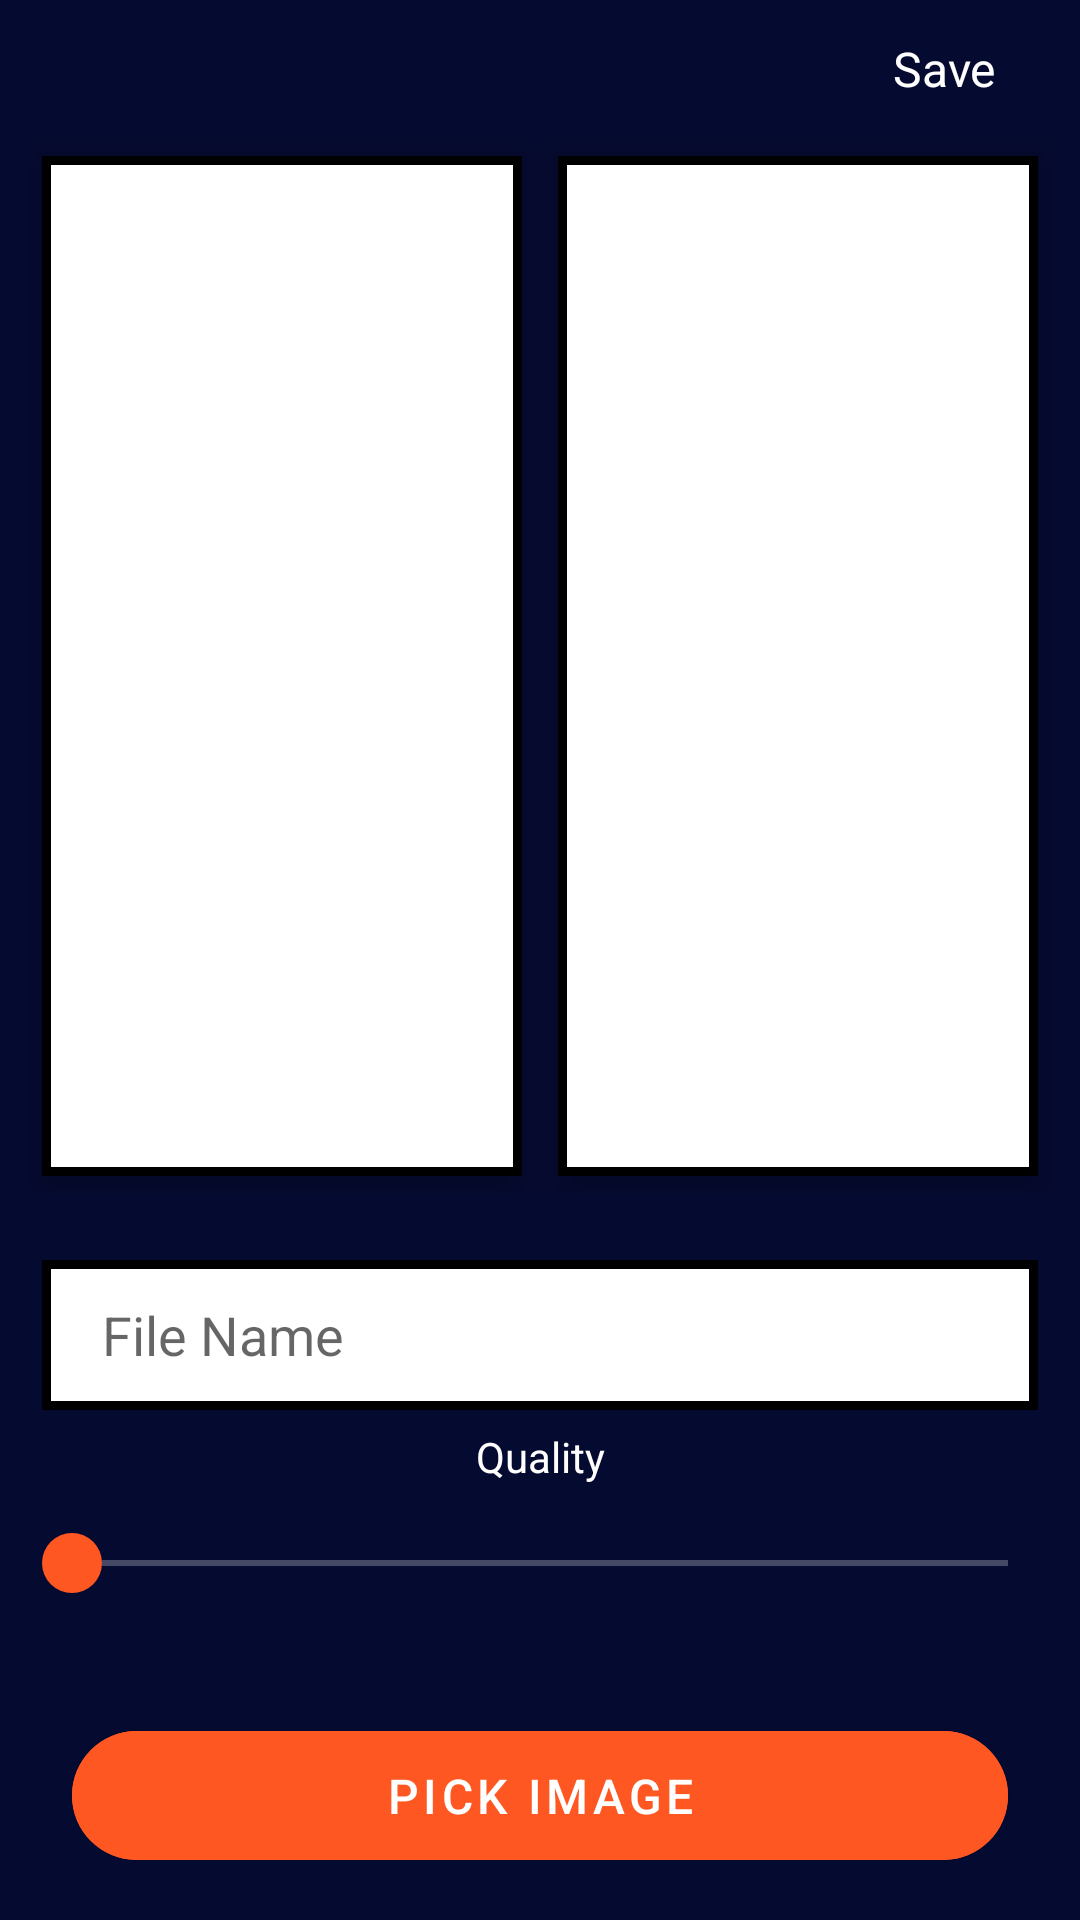

Here is an Android app screen rendered from its layout file. Give the layout XML and the strings, colors and styles it references.
<!-- AndroidManifest.xml: application theme Theme.Pixology -->
<!-- res/layout/activity_image_compressor.xml -->
<?xml version="1.0" encoding="utf-8"?>
<LinearLayout xmlns:android="http://schemas.android.com/apk/res/android"
    xmlns:app="http://schemas.android.com/apk/res-auto"
    xmlns:tools="http://schemas.android.com/tools"
    android:layout_width="match_parent"
    android:layout_height="match_parent"
    android:padding="8dp"
    android:orientation="vertical"
    android:gravity="center"
    android:background="@color/theme"
    tools:context=".ui.imagecompressor.ImageCompressorActivity">

    <LinearLayout
        android:layout_width="match_parent"
        android:layout_height="30dp"
        android:gravity="right"
        android:orientation="vertical">

        <TextView
            android:id="@+id/saveTxt"
            android:layout_width="wrap_content"
            android:layout_height="30dp"
            android:paddingHorizontal="10dp"
            android:text="Save"
            android:textColor="@color/white"
            android:textSize="16sp"
            android:textAlignment="center"
            android:gravity="center"
            android:layout_marginEnd="10dp"/>

    </LinearLayout>


    <ScrollView
        android:layout_width="match_parent"
        android:layout_height="match_parent">

        <LinearLayout
            android:layout_width="match_parent"
            android:layout_height="wrap_content"
            android:orientation="vertical">

            <LinearLayout
                android:layout_width="match_parent"
                android:layout_height="wrap_content"
                android:layout_marginTop="8dp"
                android:orientation="horizontal">

                <LinearLayout
                    android:layout_width="match_parent"
                    android:layout_height="340dp"
                    android:orientation="vertical"
                    android:layout_margin="6dp"
                    android:layout_weight="1"
                    android:elevation="8dp"
                    android:background="@drawable/custom_bg"
                    android:padding="4dp">

                    <ImageView
                        android:layout_width="match_parent"
                        android:layout_height="300dp"
                        android:id="@+id/imgOriginal"
                        android:scaleType="centerCrop"
                        />

                    
                    
                    
                    
                    
                    
                    


                </LinearLayout>

                <LinearLayout
                    android:layout_width="match_parent"
                    android:layout_height="340dp"
                    android:orientation="vertical"
                    android:layout_margin="6dp"
                    android:layout_weight="1"
                    android:elevation="8dp"
                    android:background="@drawable/custom_bg"
                    android:padding="4dp">

                    <ImageView
                        android:layout_width="match_parent"
                        android:layout_height="300dp"
                        android:id="@+id/imgCompressed"
                        android:scaleType="centerCrop"
                        />

                    
                    
                    
                    
                    
                    
                    


                </LinearLayout>

            </LinearLayout>

            <LinearLayout
                android:layout_width="match_parent"
                android:layout_height="wrap_content"
                android:orientation="horizontal"
                android:layout_marginTop="16dp"
                >

                
                
                
                
                
                
                
                
                
                

                <EditText
                    android:layout_width="match_parent"
                    android:layout_height="50dp"
                    android:id="@+id/etFileName"
                    android:layout_weight="1"
                    android:hint="File Name"
                    android:inputType="text"
                    android:paddingStart="20dp"
                    android:background="@drawable/custom_bg"
                    android:layout_margin="6dp"/>
            </LinearLayout>

            <TextView
                android:layout_width="match_parent"
                android:layout_height="wrap_content"
                android:id="@+id/txtQuality"
                android:text="Quality"
                android:textAlignment="center"
                android:textColor="@color/white"/>

            <SeekBar
                android:id="@+id/seekQuality"
                android:layout_width="match_parent"
                android:layout_height="wrap_content"
                android:layout_marginTop="16dp"
                android:backgroundTint="@color/theme2"
                android:progressTint="@color/theme2"
                android:progressBackgroundTint="@color/white"
                android:thumb="@drawable/thumb_seekbar" >
            </SeekBar>

            <com.google.android.material.button.MaterialButton
                android:id="@+id/btnPickImg"
                android:layout_width="match_parent"
                android:layout_height="55dp"
                android:layout_marginTop="40dp"
                android:backgroundTint="@color/theme2"
                android:text="Pick Image"
                android:textSize="16sp"
                android:gravity="center"
                android:layout_marginHorizontal="16dp"
                android:textColor="@color/white"
                app:cornerRadius="100dp"
                tools:ignore="TextContrastCheck" />

            <com.google.android.material.button.MaterialButton
                android:id="@+id/btnCompress"
                android:layout_width="match_parent"
                android:layout_height="55dp"
                android:layout_marginTop="16dp"
                android:backgroundTint="@color/theme2"
                android:text="Compress"
                android:visibility="gone"
                android:textSize="16sp"
                android:gravity="center"
                android:layout_marginHorizontal="16dp"
                android:textColor="@color/white"
                app:cornerRadius="100dp"
                tools:ignore="TextContrastCheck" />

        </LinearLayout>

    </ScrollView>

</LinearLayout>
<!-- resources referenced by this layout -->
<resources>
  <color name="black">#FF000000</color>
  <color name="theme">#050A30</color>
  <color name="theme2">#FF5722</color>
  <color name="white">#FFFFFFFF</color>
  <!-- drawable custom_bg (drawable) -->
  <?xml version="1.0" encoding="utf-8"?>
  <shape xmlns:android="http://schemas.android.com/apk/res/android"
      android:shape="rectangle">
  
      <solid
          android:color="@color/white"
          />
  
      <stroke
          android:width="3dp"
          android:color="@color/black"/>
  
  
  
  </shape>
  <!-- drawable thumb_seekbar (drawable) -->
  <?xml version="1.0" encoding="utf-8"?>
  <shape
      xmlns:android="http://schemas.android.com/apk/res/android"
      android:shape="oval">
  
      <solid
          android:color="@color/theme2"
          />
  
      <size
          android:height="20dp"
          android:width="20dp" />
  
  </shape>
  <style name="Theme.Pixology" parent="Theme.MaterialComponents.DayNight.DarkActionBar">
          
          <item name="colorPrimary">@color/purple_500</item>
          <item name="colorPrimaryVariant">@color/purple_700</item>
          <item name="colorOnPrimary">@color/white</item>
          
          <item name="colorSecondary">@color/teal_200</item>
          <item name="colorSecondaryVariant">@color/teal_700</item>
          <item name="colorOnSecondary">@color/black</item>
          
          <item name="android:statusBarColor">?attr/colorPrimaryVariant</item>
          
      </style>
  <color name="purple_500">#FF6200EE</color>
  <color name="purple_700">#FF3700B3</color>
  <color name="teal_200">#FF03DAC5</color>
  <color name="teal_700">#FF018786</color>
</resources>
